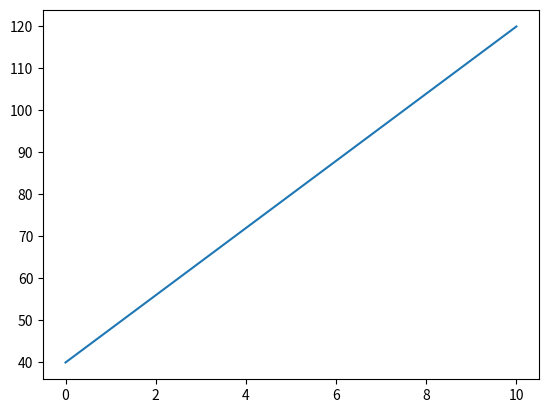
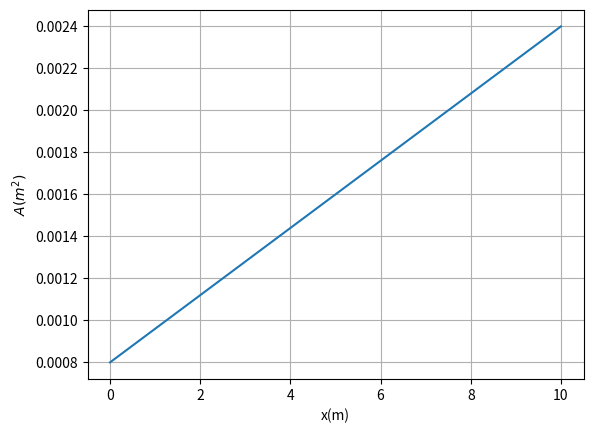
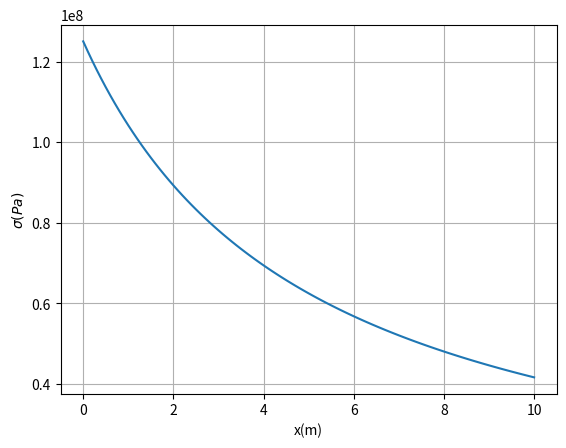
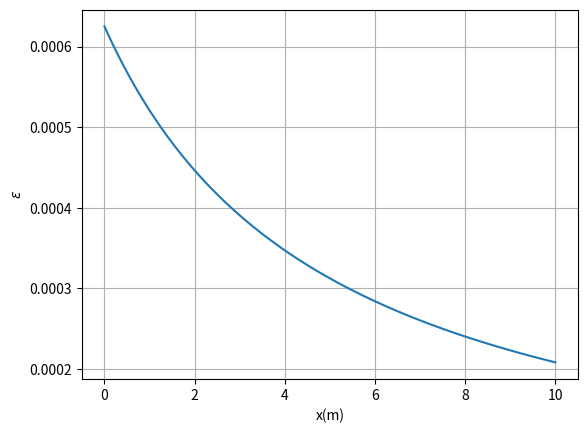

Write the Python code that produced these figures, in order. (Note: this script raises an exception after producing the figures.)
import numpy as np
import matplotlib.pyplot as plt

L_m = 10
t_mm = 20
P_N = 100e3
wa_mm = 40
wb_mm = 120
E_Pa = 200e9

x_m_array = np.linspace(0, L_m, 100 + 1)

h_mm = (wb_mm - wa_mm) * x_m_array / L_m + wa_mm

plt.plot(x_m_array, h_mm, label='h(mm)')

plt.xlabel('x(m)')
plt.ylabel('h(mm)')

plt.grid(True)

plt.show()

X = 1e-3
A_m2 = t_mm * h_mm * (X**2)

plt.plot(x_m_array, A_m2, label='$A(m^2)$')
plt.xlabel('x(m)')
plt.ylabel('$A(m^2)$')
plt.grid(True)
plt.show()

sigma_Pa = P_N / A_m2

plt.plot(x_m_array, sigma_Pa, label='$\sigma(Pa)$')
plt.xlabel('x(m)')
plt.ylabel('$\sigma(Pa)$')
plt.grid(True)
plt.show()

epsilon = sigma_Pa / E_Pa
plt.plot(x_m_array, epsilon, label='$\epsilon$')
plt.xlabel('x(m)')
plt.ylabel('$\epsilon$')
plt.grid(True)
plt.show()

delta_m = np.trapz(epsilon, x_m_array)
import IPython.display as disp
disp.display(disp.Math('$\delta=%r$' % delta_m))
